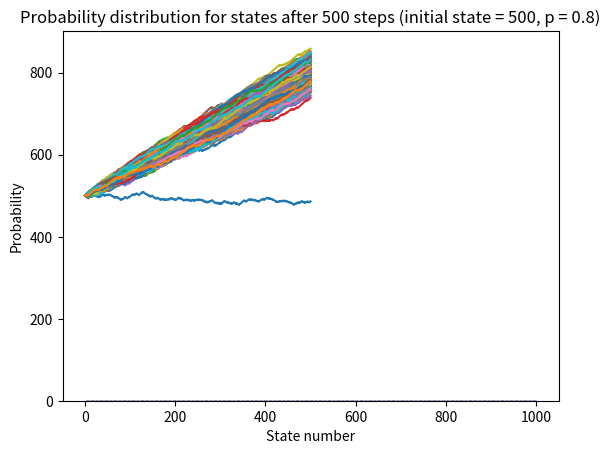

This chart was generated by the following Python code:
import matplotlib.pyplot as plt
from random import random

def getFinalDistribution(initialState, p, steps):
    initialDistribution = {}
    for state in range(initialState - steps, initialState + steps + 1):
        if (state == initialState):
            initialDistribution[state] = 1
        else:
            initialDistribution[state] = 0
    
    finalDistribution = initialDistribution
    for step in range(steps):
        updatedDistribution = {}
        for state in range(initialState - steps, initialState + steps + 1):
            val = 0
            if (state != initialState - steps):
                val += p * finalDistribution[state-1]
            if (state != initialState + steps):
                val += (1-p) * finalDistribution[state+1]
            updatedDistribution[state] = val
        finalDistribution = updatedDistribution

    for key, value in finalDistribution.items():
        finalDistribution[key] = round(value, 3)
    return finalDistribution

def simulateRandomWalk(initialState, p, steps):
    states = [initialState]
    currentState = initialState
    for step in range(steps):
        if (random() <= p):
            currentState += 1
        else:
            currentState -= 1 
        states.append(currentState)
    return states

def plotDistribution(finalDistribution, i, steps, p):
    states = list(finalDistribution.keys())
    probabilities = list(finalDistribution.values())
    plt.bar(states, probabilities, edgecolor = "midnightblue")
    plt.xlabel("State number")
    plt.ylabel("Probability")
    plt.title(f"Probability distribution for states after {steps} steps (initial state = {i}, p = {p})")
    plt.show()

def plotRandomWalks(randomWalks, i, steps, p):
    for randomWalk in randomWalks:
        time = [i for i in range(len(randomWalk))]
        plt.plot(time, randomWalk)
    plt.xlabel("Time elapsed")
    plt.ylabel("Current state")
    plt.title(f"Random walk simulation for {steps} steps (inital state = {i}, p = {p})")
    plt.show()

i = 500
steps = 500

# 2A
p = 0.5
randomWalk = simulateRandomWalk(i, p, steps)
finalDistribution = getFinalDistribution(i, p, steps)
print(f"Random walk simulation = {randomWalk}", end = "\n\n")
plotRandomWalks([randomWalk], i, steps, p)
print(f"Final distribution of states in random walk = {finalDistribution}", end = "\n\n")
plotDistribution(finalDistribution, i, steps, p)

# 2B
p = 0.8
randomWalk = simulateRandomWalk(i, p, steps)
finalDistribution = getFinalDistribution(i, p, steps)
print(f"Random walk simulation = {randomWalk}", end = "\n\n")
plotRandomWalks([randomWalk], i, steps, p)
print(f"Final distribution of states in random walk = {finalDistribution}", end = "\n\n")
plotDistribution(finalDistribution, i, steps, p)

# 2C
simulations = 1000
p = 0.8
freq = {}
for state in range(i - steps, i + steps + 1):
    freq[state] = 0

randomWalks = []
for simulation in range(simulations):
    randomWalk = simulateRandomWalk(i, p, steps)
    randomWalks.append(randomWalk)
    finalState = randomWalk[-1]
    freq[finalState] += 1
plotRandomWalks(randomWalks, i, steps, p)

probability = {}
for key, value in freq.items():
    probability[key] = value / simulations
print(f"Final distribution of states in random walk = {probability}")
plotDistribution(probability, i, steps, p)